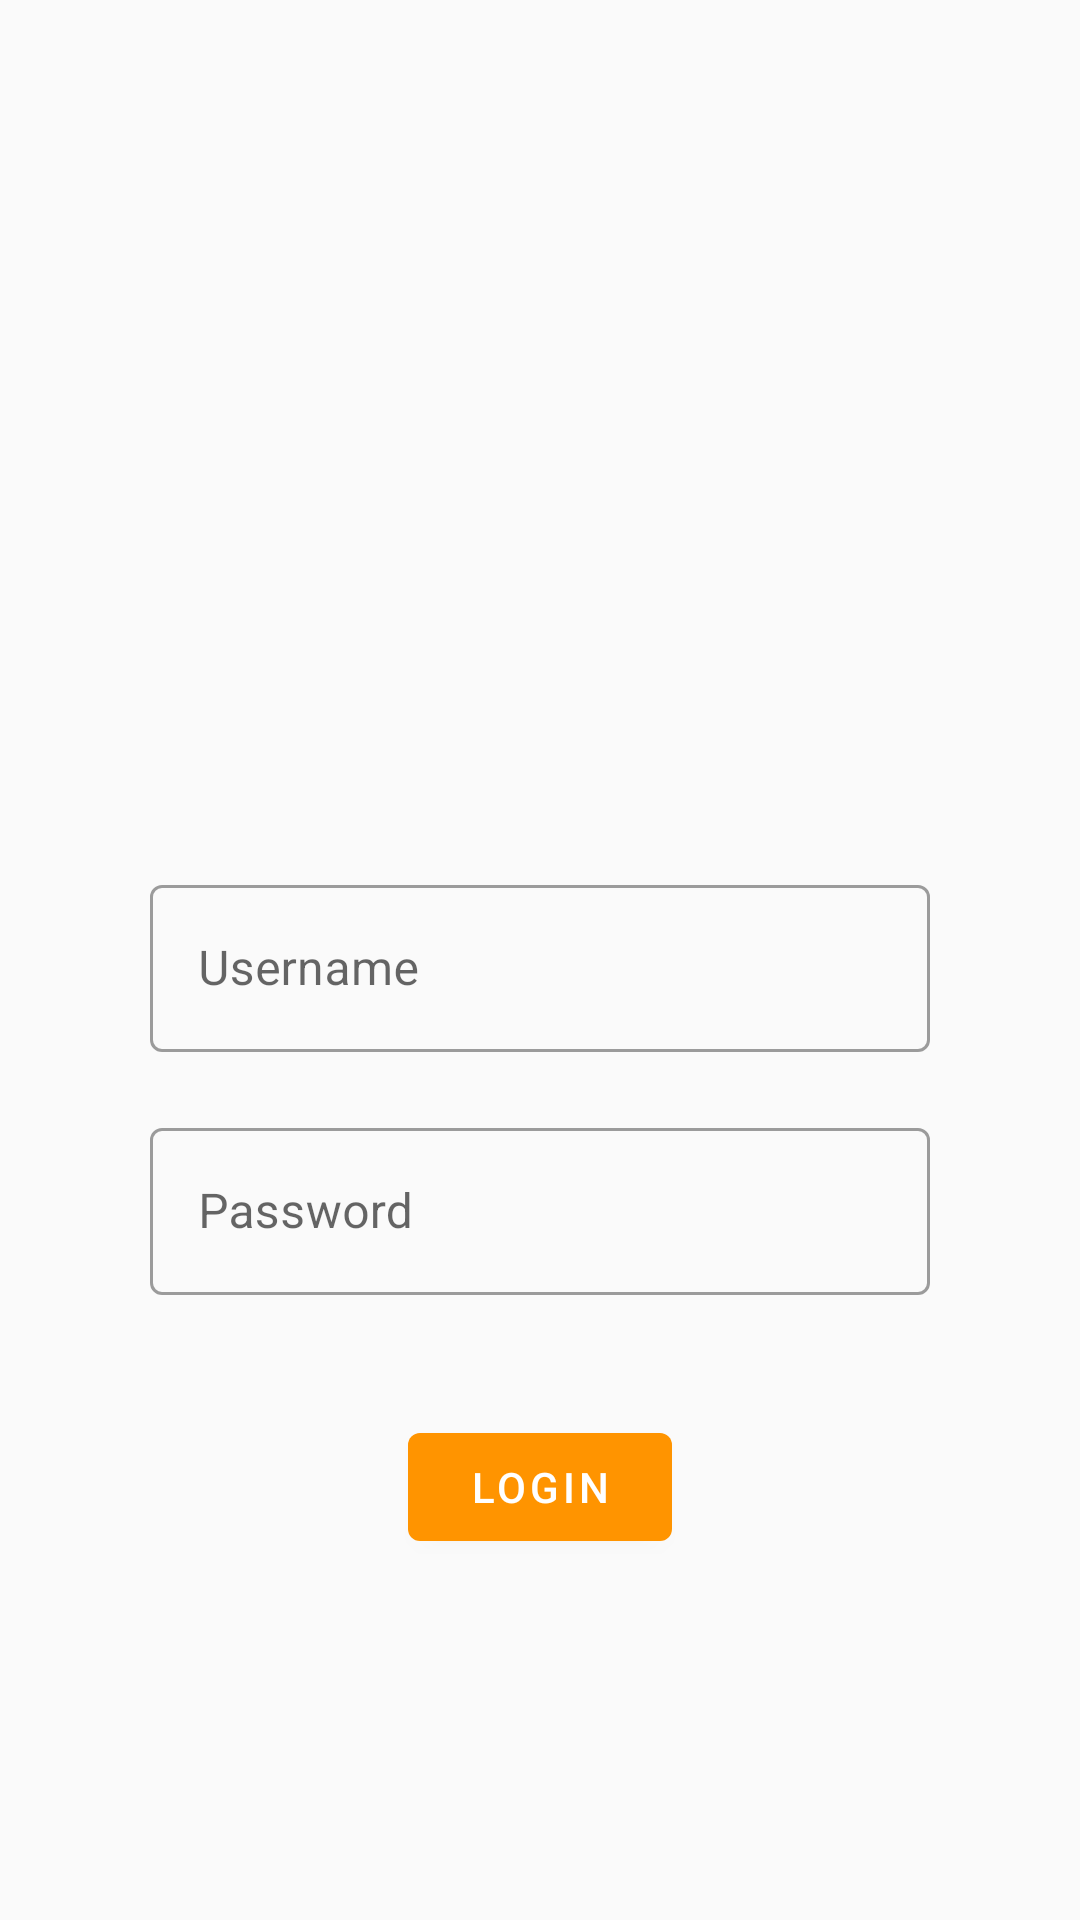

The Android layout XML behind this screen, and the referenced resources:
<!-- AndroidManifest.xml: application theme Theme.ATM.NoActionBar -->
<!-- res/layout/admin_login.xml -->
<?xml version="1.0" encoding="utf-8"?>
<androidx.constraintlayout.widget.ConstraintLayout xmlns:android="http://schemas.android.com/apk/res/android"
    xmlns:app="http://schemas.android.com/apk/res-auto"
    android:layout_width="match_parent"
    android:layout_height="match_parent">

    <com.google.android.material.textfield.TextInputLayout
        android:id="@+id/username"
        android:layout_width="match_parent"
        android:layout_height="wrap_content"
        app:layout_constraintBottom_toBottomOf="parent"
        app:layout_constraintEnd_toEndOf="parent"
        app:layout_constraintStart_toStartOf="parent"
        android:layout_marginHorizontal="50dp"
        android:hint="Username"
        style="@style/Widget.MaterialComponents.TextInputLayout.OutlinedBox"
        app:layout_constraintTop_toTopOf="parent">

        <EditText
            android:id="@+id/admin_username"
            android:layout_width="match_parent"
            android:layout_height="wrap_content" />
    </com.google.android.material.textfield.TextInputLayout>

    <com.google.android.material.textfield.TextInputLayout
        android:id="@+id/password_admin"
        android:layout_width="match_parent"
        android:layout_height="wrap_content"
        android:hint="@string/password"
        style="@style/Widget.MaterialComponents.TextInputLayout.OutlinedBox"
        app:layout_constraintTop_toBottomOf="@+id/username"
        android:layout_marginHorizontal="50dp"
        android:layout_marginTop="20dp"
        >
        <EditText
            android:id="@+id/admin_password"
            android:layout_width="match_parent"
            android:layout_height="wrap_content"/>
    </com.google.android.material.textfield.TextInputLayout>


    <com.google.android.material.button.MaterialButton
        android:layout_width="wrap_content"
        android:layout_height="wrap_content"
        android:layout_margin="40dp"
        android:text="Login"
        android:onClick="gotToAdminHome"
        app:layout_constraintEnd_toEndOf="parent"
        app:layout_constraintStart_toStartOf="parent"
        app:layout_constraintTop_toBottomOf="@+id/password_admin" />


</androidx.constraintlayout.widget.ConstraintLayout>
<!-- resources referenced by this layout -->
<resources>
  <string name="password">Password</string>
  <style name="Theme.ATM.NoActionBar" parent="Theme.MaterialComponents.DayNight.NoActionBar.Bridge">
  
          <item name="colorPrimary">@color/coreTheme</item>--&gt;
          <item name="colorAccent">@color/coreTheme</item>
          <item name="colorPrimaryVariant">@color/input_register_bg</item>
          <item name="colorOnPrimary">@color/white</item>
                  
          <item name="colorSecondary">@color/input_login</item>
          <item name="colorSecondaryVariant">@color/teal_700</item>
          <item name="colorOnSecondary">@color/black</item>
          <item name="android:windowFullscreen">true</item>
          <item name="android:windowActionBar">false</item>
          <item name="android:windowNoTitle">true</item>
  
      </style>
  <color name="coreTheme">#ff9400</color>
  <color name="input_register_bg">#3b4148</color>
  <color name="white">#FFFFFFFF</color>
  <color name="input_login">#222222</color>
  <color name="teal_700">#FF018786</color>
  <color name="black">#FF000000</color>
</resources>
